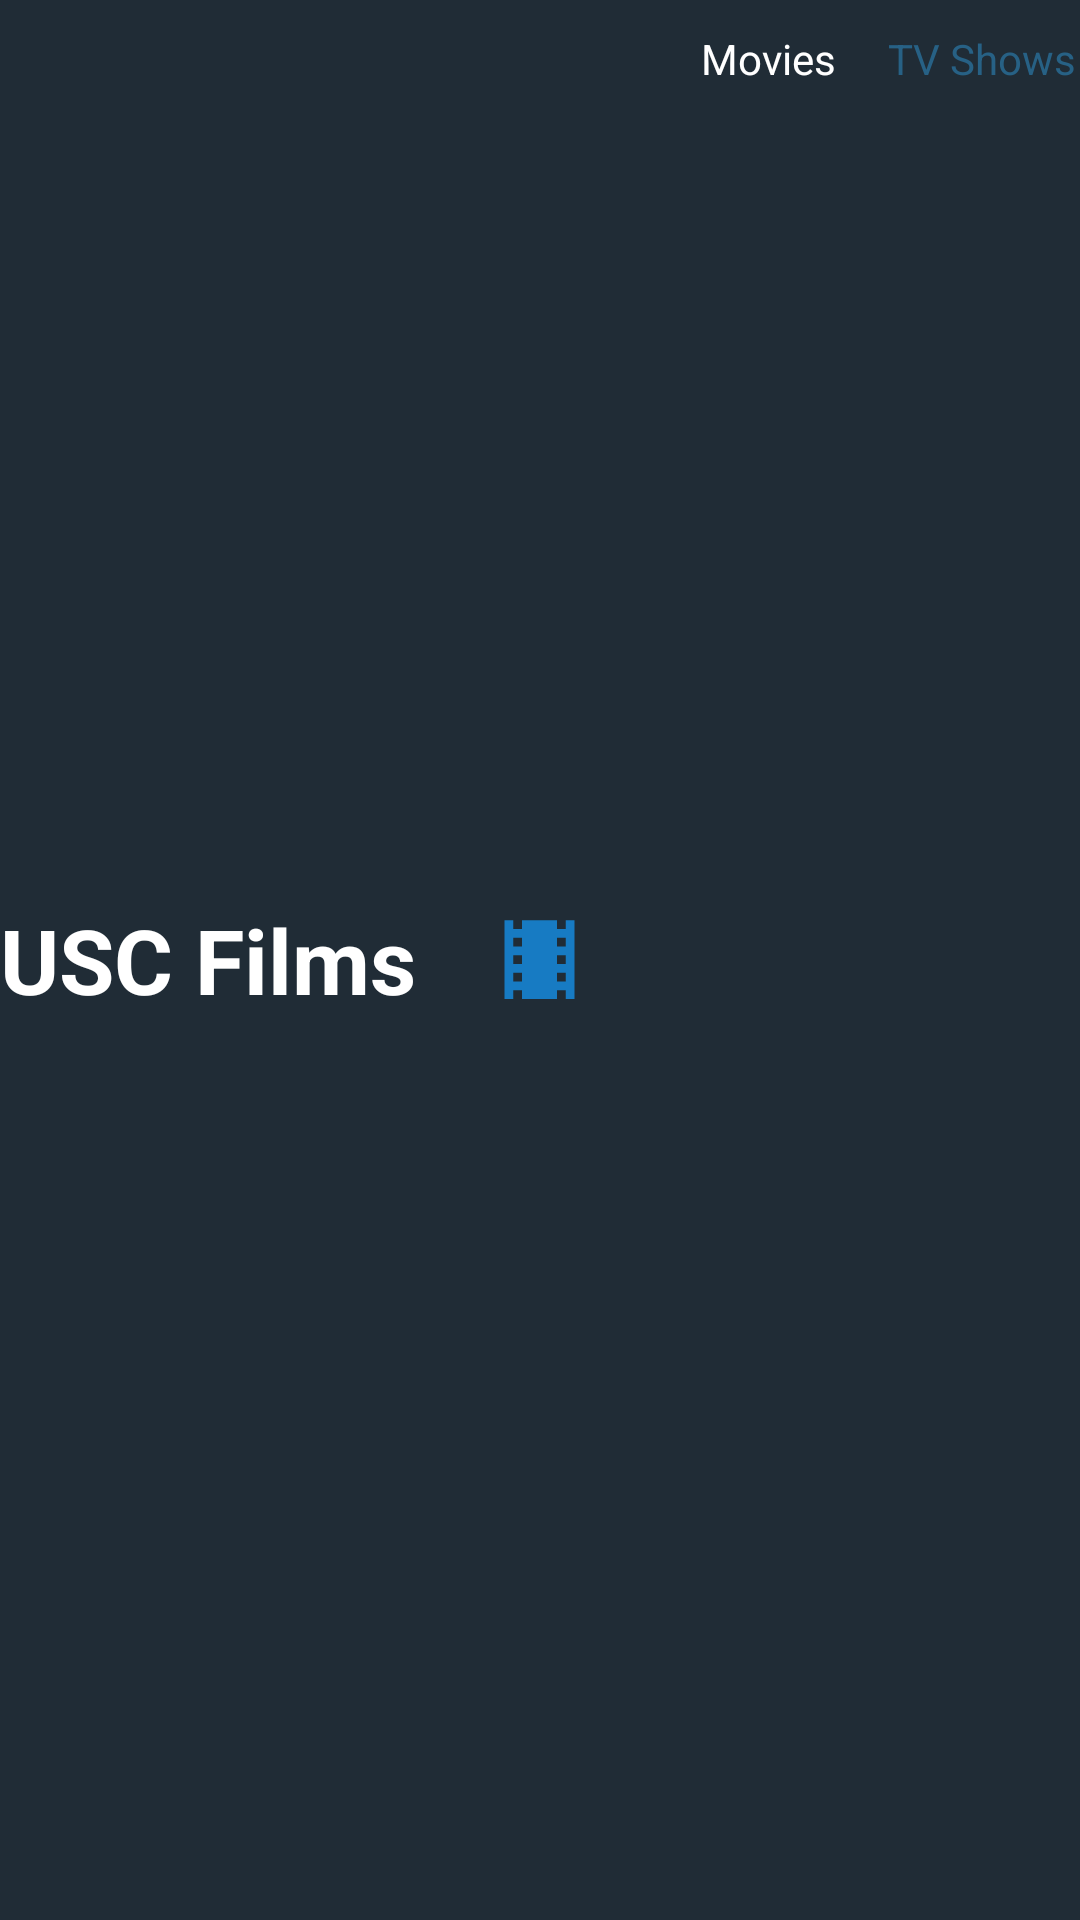

Produce the Android XML layout that renders to this screen, including the resource entries it uses.
<!-- AndroidManifest.xml: application theme splashScreenTheme -->
<!-- res/layout/my_action_bar.xml -->
<?xml version="1.0" encoding="utf-8"?>
<RelativeLayout xmlns:android="http://schemas.android.com/apk/res/android"
    android:layout_width="match_parent"
    android:layout_height="wrap_content"
    android:orientation="vertical">

    <TextView
        android:id="@+id/action_bar_title"
        android:layout_width="wrap_content"
        android:layout_height="wrap_content"
        android:layout_centerVertical="true"
        android:text="@string/app_name"
        android:textColor="@color/white"
        android:textSize="30sp"
        android:textStyle="bold" />

    <TextView
        android:id="@+id/moviesTextView"
        android:layout_width="62dp"
        android:layout_height="wrap_content"
        android:layout_alignParentTop="true"
        android:layout_alignParentEnd="true"
        android:layout_centerVertical="true"
        android:layout_marginTop="10dp"
        android:layout_marginEnd="73dp"
        android:gravity="center"
        android:text="Movies"
        android:clickable="true"
        android:textColor="@color/white" />

    <TextView
        android:id="@+id/tvTextView"
        android:layout_width="wrap_content"
        android:layout_height="wrap_content"
        android:layout_alignParentTop="true"
        android:layout_alignParentEnd="true"
        android:layout_centerVertical="true"
        android:layout_marginTop="10dp"
        android:layout_marginEnd="1dp"
        android:gravity="center"
        android:clickable="true"
        android:text="TV Shows"
        android:textColor="@color/inactiveBottomNav" />
</RelativeLayout>
<!-- resources referenced by this layout -->
<resources>
  <color name="inactiveBottomNav">#276185</color>
  <color name="white">#FFFFFFFF</color>
  <string name="app_name">USC Films</string>
  <style name="splashScreenTheme" parent="Theme.MaterialComponents.Light.NoActionBar">
          <item name="android:windowBackground">@drawable/splash_image</item>
          <item name="android:statusBarColor">@color/splash</item>
      </style>
  <!-- drawable splash_image (drawable) -->
  <?xml version="1.0" encoding="utf-8"?>
  <layer-list xmlns:android="http://schemas.android.com/apk/res/android">
      <item android:drawable="@color/splash"/>
      <item android:width="35dp" android:height="35dp" android:drawable="@drawable/ic_theaters_white_18dp" android:gravity="center" />
  
  </layer-list>
  <color name="splash">#202C36</color>
  <!-- drawable ic_theaters_white_18dp (drawable-v24) -->
  <vector xmlns:android="http://schemas.android.com/apk/res/android"
      android:width="18dp"
      android:height="18dp"
      android:viewportWidth="24"
      android:viewportHeight="24">
    <path
        android:pathData="M18,3v2h-2L16,3L8,3v2L6,5L6,3L4,3v18h2v-2h2v2h8v-2h2v2h2L20,3h-2zM8,17L6,17v-2h2v2zM8,13L6,13v-2h2v2zM8,9L6,9L6,7h2v2zM18,17h-2v-2h2v2zM18,13h-2v-2h2v2zM18,9h-2L16,7h2v2z"
        android:fillColor="#177BC3"/>
  </vector>
</resources>
